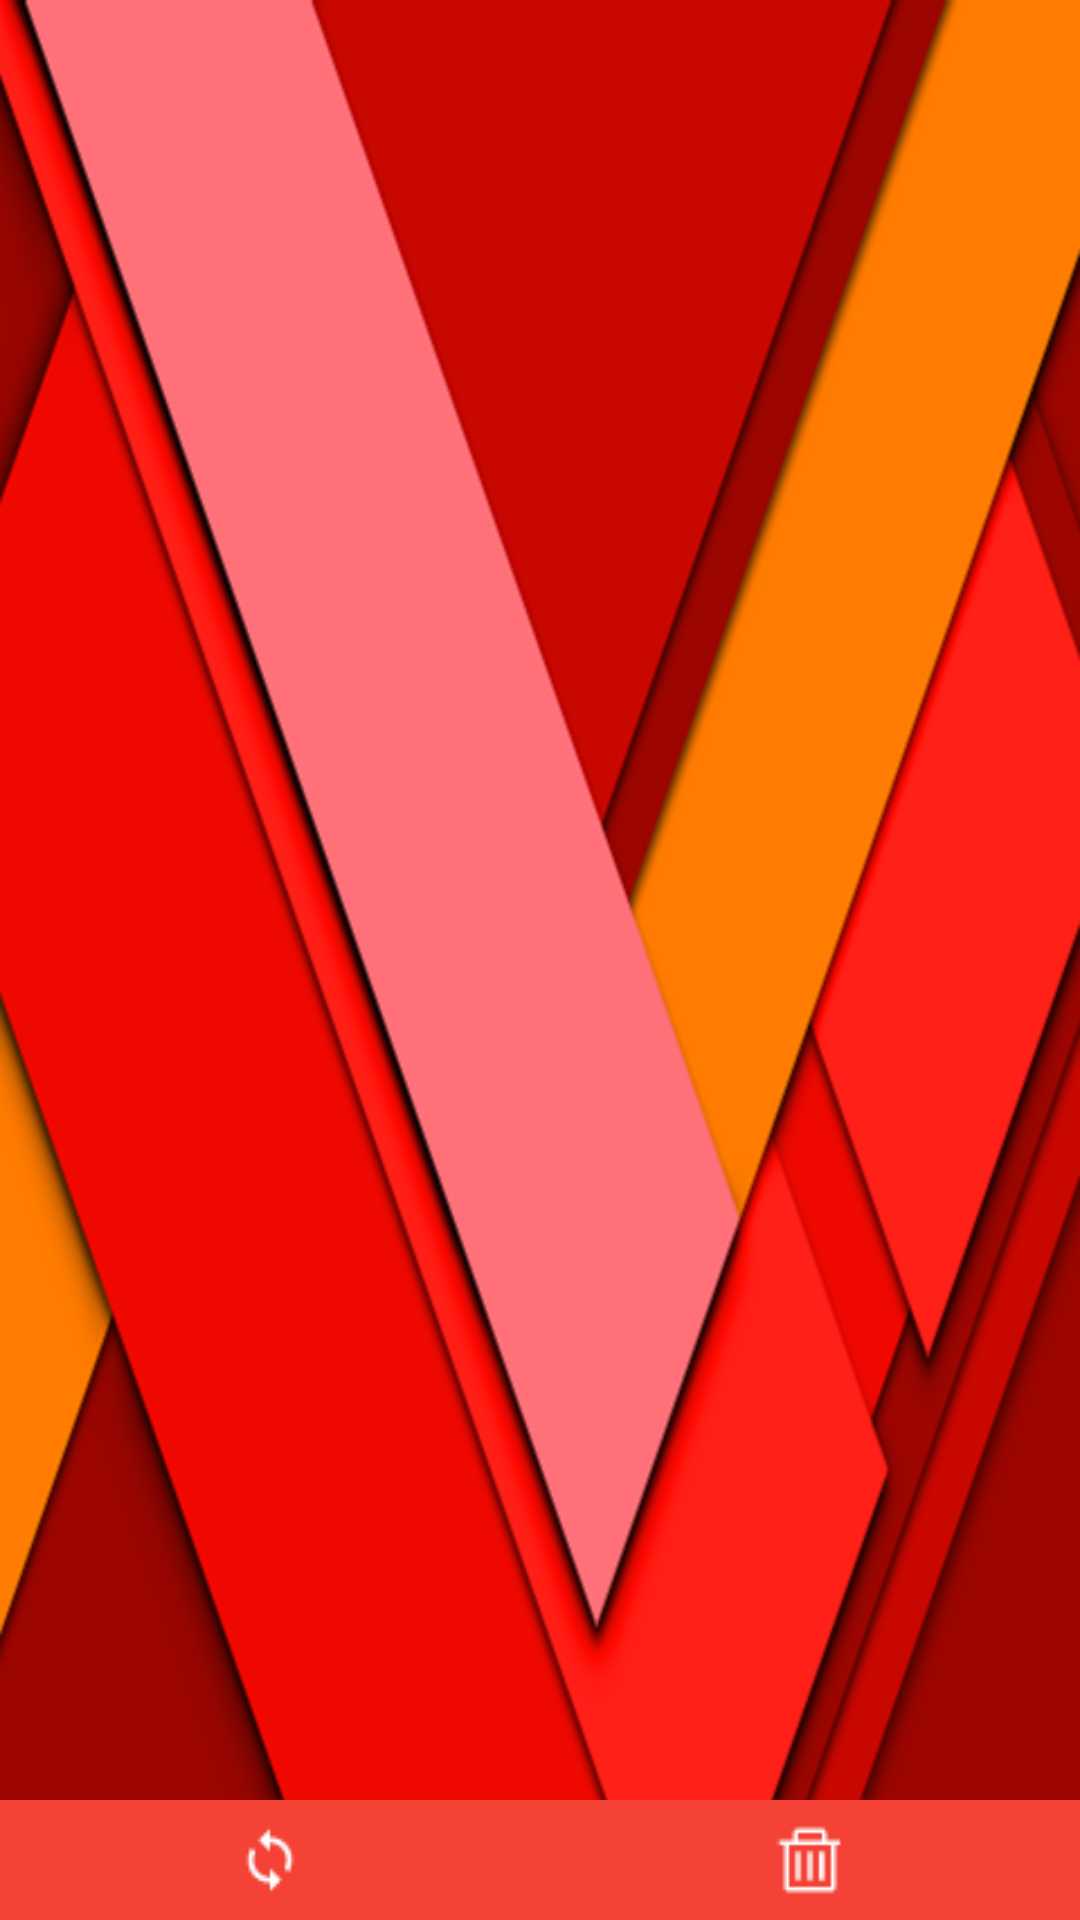

Here is an Android app screen rendered from its layout file. Give the layout XML and the strings, colors and styles it references.
<!-- AndroidManifest.xml: application theme myTheme -->
<!-- res/layout/fragment_favorite.xml -->
<?xml version="1.0" encoding="utf-8"?>
<FrameLayout xmlns:android="http://schemas.android.com/apk/res/android"
    android:layout_width="match_parent"
    android:layout_height="match_parent">
<LinearLayout xmlns:android="http://schemas.android.com/apk/res/android"
    android:orientation="vertical" android:layout_width="match_parent"
    android:background="@drawable/material_red"
    android:layout_height="match_parent">
<ListView
    android:scrollbars="none"
    android:padding="10dp"
    android:background="#00000000"
    android:divider="#00F44336"
    android:dividerHeight="14dp"
    android:id="@+id/lv_favorite"
    android:layout_width="match_parent"
    android:layout_height="wrap_content"
    android:layout_weight="1">

</ListView>
    <LinearLayout
        android:id="@+id/ll_fav_item"
        android:visibility="gone"
        android:layout_gravity="bottom"
        android:layout_width="match_parent"
        android:layout_height="40dp"
        android:orientation="horizontal"
        android:gravity="center_vertical"
        android:background="@color/colorPrimary">
        <ImageButton
            android:id="@+id/bt_fav_edit"
            android:layout_weight="1"
            android:src="@drawable/edit"
            android:background="@drawable/bt_common"
            android:layout_width="wrap_content"
            android:layout_height="match_parent" />
        <ImageButton
            android:id="@+id/bt_fav_item_delete"
            android:layout_weight="1"
            android:src="@drawable/clear"
            android:background="@drawable/bt_common"
            android:layout_width="wrap_content"
            android:layout_height="match_parent" />
    </LinearLayout>
    <LinearLayout
        android:id="@+id/ll_fav_all"
        android:layout_gravity="bottom"
        android:layout_width="match_parent"
        android:layout_height="40dp"
        android:orientation="horizontal"
        android:gravity="center_vertical"
        android:background="@color/colorPrimary">
        <ImageButton
            android:id="@+id/bt_sync"
            android:layout_weight="1"
            android:src="@drawable/sync"
            android:background="@drawable/bt_common"
            android:layout_width="wrap_content"
            android:layout_height="match_parent" />
        <ImageButton
            android:id="@+id/bt_fav_delete"
            android:layout_weight="1"
            android:src="@drawable/clear"
            android:background="@drawable/bt_common"
            android:layout_width="wrap_content"
            android:layout_height="match_parent" />
    </LinearLayout>
</LinearLayout>
</FrameLayout>
<!-- resources referenced by this layout -->
<resources>
  <color name="colorPrimary">#F44336</color>
  <!-- drawable clear: png bitmap (drawable, 289 bytes) -->
  <!-- drawable edit: png bitmap (drawable, 332 bytes) -->
  <!-- drawable material_red: png bitmap (drawable, 11793 bytes) -->
  <!-- drawable sync: png bitmap (drawable, 427 bytes) -->
  <style name="myTheme" parent="Theme.AppCompat.Light.DarkActionBar">
          
          <item name="colorPrimary">@color/colorPrimary</item>
          <item name="colorPrimaryDark">@color/colorPrimaryDark</item>
          <item name="colorAccent">@color/colorAccent</item>
      </style>
  <color name="colorPrimaryDark">#D32F2F</color>
  <color name="colorAccent">#FFC107</color>
</resources>
